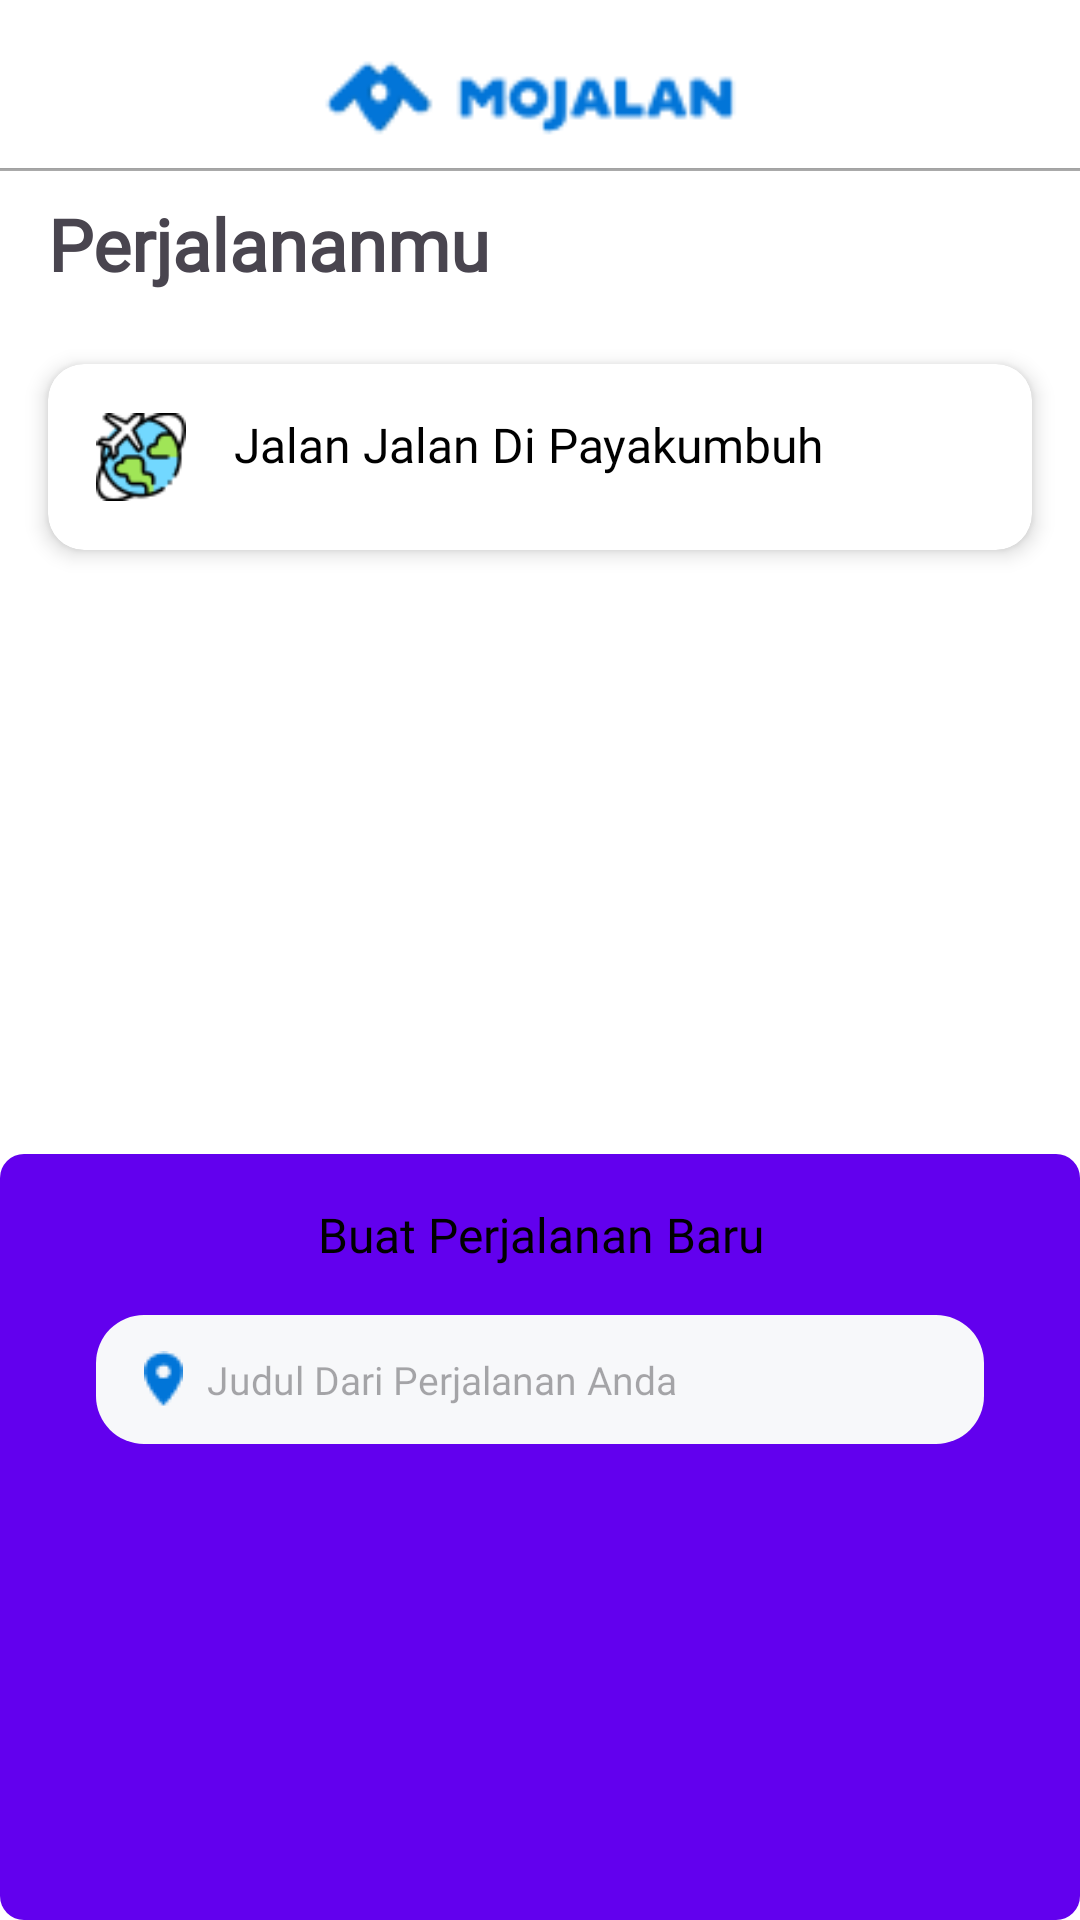

The Android layout XML behind this screen, and the referenced resources:
<!-- AndroidManifest.xml: application theme Theme.MoJalan -->
<!-- res/layout/rencana4.xml -->
<?xml version="1.0" encoding="utf-8"?>
<androidx.constraintlayout.widget.ConstraintLayout
    xmlns:android="http://schemas.android.com/apk/res/android"
    xmlns:app="http://schemas.android.com/apk/res-auto"
    android:layout_width="match_parent"
    android:layout_height="match_parent"
    android:background="#FFFFFF">

    
    <androidx.constraintlayout.widget.ConstraintLayout
        android:id="@+id/navigationBar"
        android:layout_width="match_parent"
        android:layout_height="56dp"
        android:background="#FFFFFF"
        android:elevation="0.5dp"
        app:layout_constraintTop_toTopOf="parent"
        app:layout_constraintStart_toStartOf="parent"
        app:layout_constraintEnd_toEndOf="parent">

        <ImageView
            android:id="@+id/logoImageView"
            android:layout_width="150dp"
            android:layout_height="150dp"
            android:layout_marginTop="32dp"
            android:src="@drawable/logo"
            app:layout_constraintBottom_toBottomOf="parent"
            app:layout_constraintEnd_toEndOf="parent"
            app:layout_constraintHorizontal_bias="0.5"
            app:layout_constraintStart_toStartOf="parent"
            app:layout_constraintTop_toTopOf="parent"
            app:layout_constraintVertical_bias="0.6" />

    </androidx.constraintlayout.widget.ConstraintLayout>

    
    <View
        android:id="@+id/shadowView"
        android:layout_width="match_parent"
        android:layout_height="1dp"
        android:background="@android:color/darker_gray"
        app:layout_constraintTop_toBottomOf="@id/navigationBar"
        app:layout_constraintStart_toStartOf="parent"
        app:layout_constraintEnd_toEndOf="parent"/>

    
    <androidx.constraintlayout.widget.ConstraintLayout
        android:id="@+id/mainContent"
        android:layout_width="match_parent"
        android:layout_height="0dp"
        android:layout_marginTop="8dp"
        app:layout_constraintTop_toBottomOf="@id/shadowView"
        app:layout_constraintBottom_toBottomOf="parent"
        app:layout_constraintStart_toStartOf="parent"
        app:layout_constraintEnd_toEndOf="parent">

        <TextView
            android:id="@+id/textViewTitle"
            android:layout_width="wrap_content"
            android:layout_height="wrap_content"
            android:layout_marginStart="16dp"
            android:text="Perjalananmu"
            android:fontFamily="@font/poppins_bold"
            android:textSize="24sp"
            android:textStyle="bold"
            android:paddingBottom="8dp"
            app:layout_constraintTop_toTopOf="parent"
            app:layout_constraintStart_toStartOf="parent" />

        <ImageView
            android:id="@+id/addButton"
            android:layout_width="wrap_content"
            android:layout_height="wrap_content"
            android:src="@drawable/ic_tambah"
            android:layout_marginEnd="16dp"
            android:contentDescription="Add"
            app:layout_constraintTop_toTopOf="@id/textViewTitle"
            app:layout_constraintEnd_toEndOf="parent" />

        <androidx.cardview.widget.CardView
            android:id="@+id/tripCardView"
            android:layout_width="match_parent"
            android:layout_height="wrap_content"
            android:layout_margin="16dp"
            app:cardCornerRadius="12dp"
            app:cardElevation="4dp"
            app:layout_constraintTop_toBottomOf="@id/textViewTitle"
            app:layout_constraintStart_toStartOf="parent"
            app:layout_constraintEnd_toEndOf="parent">

            <LinearLayout
                android:layout_width="match_parent"
                android:layout_height="wrap_content"
                android:orientation="horizontal"
                android:padding="16dp">

                <ImageView
                    android:id="@+id/tripIcon"
                    android:layout_width="30dp"
                    android:layout_height="30dp"
                    android:src="@drawable/world"
                    android:contentDescription="Trip Icon" />

                <TextView
                    android:id="@+id/tripTitle"
                    android:layout_width="wrap_content"
                    android:layout_height="wrap_content"
                    android:layout_marginStart="16dp"
                    android:gravity="center_vertical"
                    android:text="Jalan Jalan Di Payakumbuh"
                    android:fontFamily="@font/poppins_medium"
                    android:textSize="16sp"
                    android:textColor="#000000"/>
            </LinearLayout>

        </androidx.cardview.widget.CardView>

    </androidx.constraintlayout.widget.ConstraintLayout>

    
    <androidx.constraintlayout.widget.ConstraintLayout
        android:id="@+id/bottomSheet"
        android:layout_width="match_parent"
        android:layout_height="wrap_content"
        android:background="@drawable/rounded_background"
        app:layout_constraintBottom_toBottomOf="parent"
        android:padding="16dp">

        <TextView
            android:id="@+id/bottomSheetTitle"
            android:layout_width="wrap_content"
            android:layout_height="wrap_content"
            android:gravity="center"
            android:text="Buat Perjalanan Baru"
            android:fontFamily="@font/poppins_bold"
            android:textSize="16sp"
            android:textColor="#000000"
            app:layout_constraintTop_toTopOf="parent"
            app:layout_constraintStart_toStartOf="parent"
            app:layout_constraintEnd_toEndOf="parent" />

        <ImageView
            android:id="@+id/closeButton"
            android:layout_width="wrap_content"
            android:layout_height="wrap_content"
            android:src="@drawable/ic_close"
            android:contentDescription="Close"
            app:layout_constraintTop_toTopOf="parent"
            app:layout_constraintEnd_toEndOf="parent" />

        <LinearLayout
            android:layout_width="match_parent"
            android:layout_height="wrap_content"
            android:orientation="horizontal"
            android:layout_marginTop="16dp"
            app:layout_constraintTop_toBottomOf="@id/bottomSheetTitle">

            <EditText
                android:id="@+id/email"
                android:layout_width="match_parent"
                android:layout_height="wrap_content"
                android:layout_marginBottom="16dp"
                android:layout_marginStart="16dp"
                android:layout_marginEnd="16dp"
                android:textSize="13sp"
                android:fontFamily="@font/poppins_medium"
                android:hint="Judul Dari Perjalanan Anda"
                android:background="@drawable/rounded_edittext"
                android:drawableLeft="@drawable/navigasi"
                android:drawablePadding="8dp"
                android:paddingLeft="16dp"
                android:paddingRight="16dp"
                android:gravity="center_vertical|start"/>

            <Button
                android:id="@+id/login_button"
                android:layout_width="match_parent"
                android:layout_height="wrap_content"
                android:layout_marginBottom="16dp"
                android:layout_marginStart="16dp"
                android:layout_marginEnd="16dp"
                android:backgroundTint="@color/primary"
                android:text="Buat Baru"
                android:textColor="@android:color/white" />

        </LinearLayout>

    </androidx.constraintlayout.widget.ConstraintLayout>

</androidx.constraintlayout.widget.ConstraintLayout>
<!-- resources referenced by this layout -->
<resources>
  <color name="primary">#0175D8</color>
  <!-- drawable logo: png bitmap (drawable, 2456 bytes) -->
  <!-- drawable navigasi: png bitmap (drawable, 435 bytes) -->
  <!-- drawable rounded_background (drawable) -->
  <?xml version="1.0" encoding="utf-8"?>
  <shape xmlns:android="http://schemas.android.com/apk/res/android"
      android:shape="rectangle">
  
      <solid android:color="#6200EE"/>
      <corners android:radius="8dp"/>
      <padding android:left="10dp"
          android:top="10dp"
          android:right="10dp"
          android:bottom="10dp" />
  </shape>
  <!-- drawable rounded_edittext (drawable) -->
  <shape xmlns:android="http://schemas.android.com/apk/res/android">
      <solid android:color="#F7F8FA"/> 
      <corners android:radius="16dp"/> 
      <padding
          android:left="12dp"
          android:top="12dp"
          android:right="12dp"
          android:bottom="12dp" />
  </shape>
  <!-- drawable world: png bitmap (drawable, 2614 bytes) -->
  <style name="Theme.MoJalan" parent="Base.Theme.MoJalan" />
  <style name="Base.Theme.MoJalan" parent="Theme.Material3.DayNight.NoActionBar">
          
          
      </style>
</resources>
